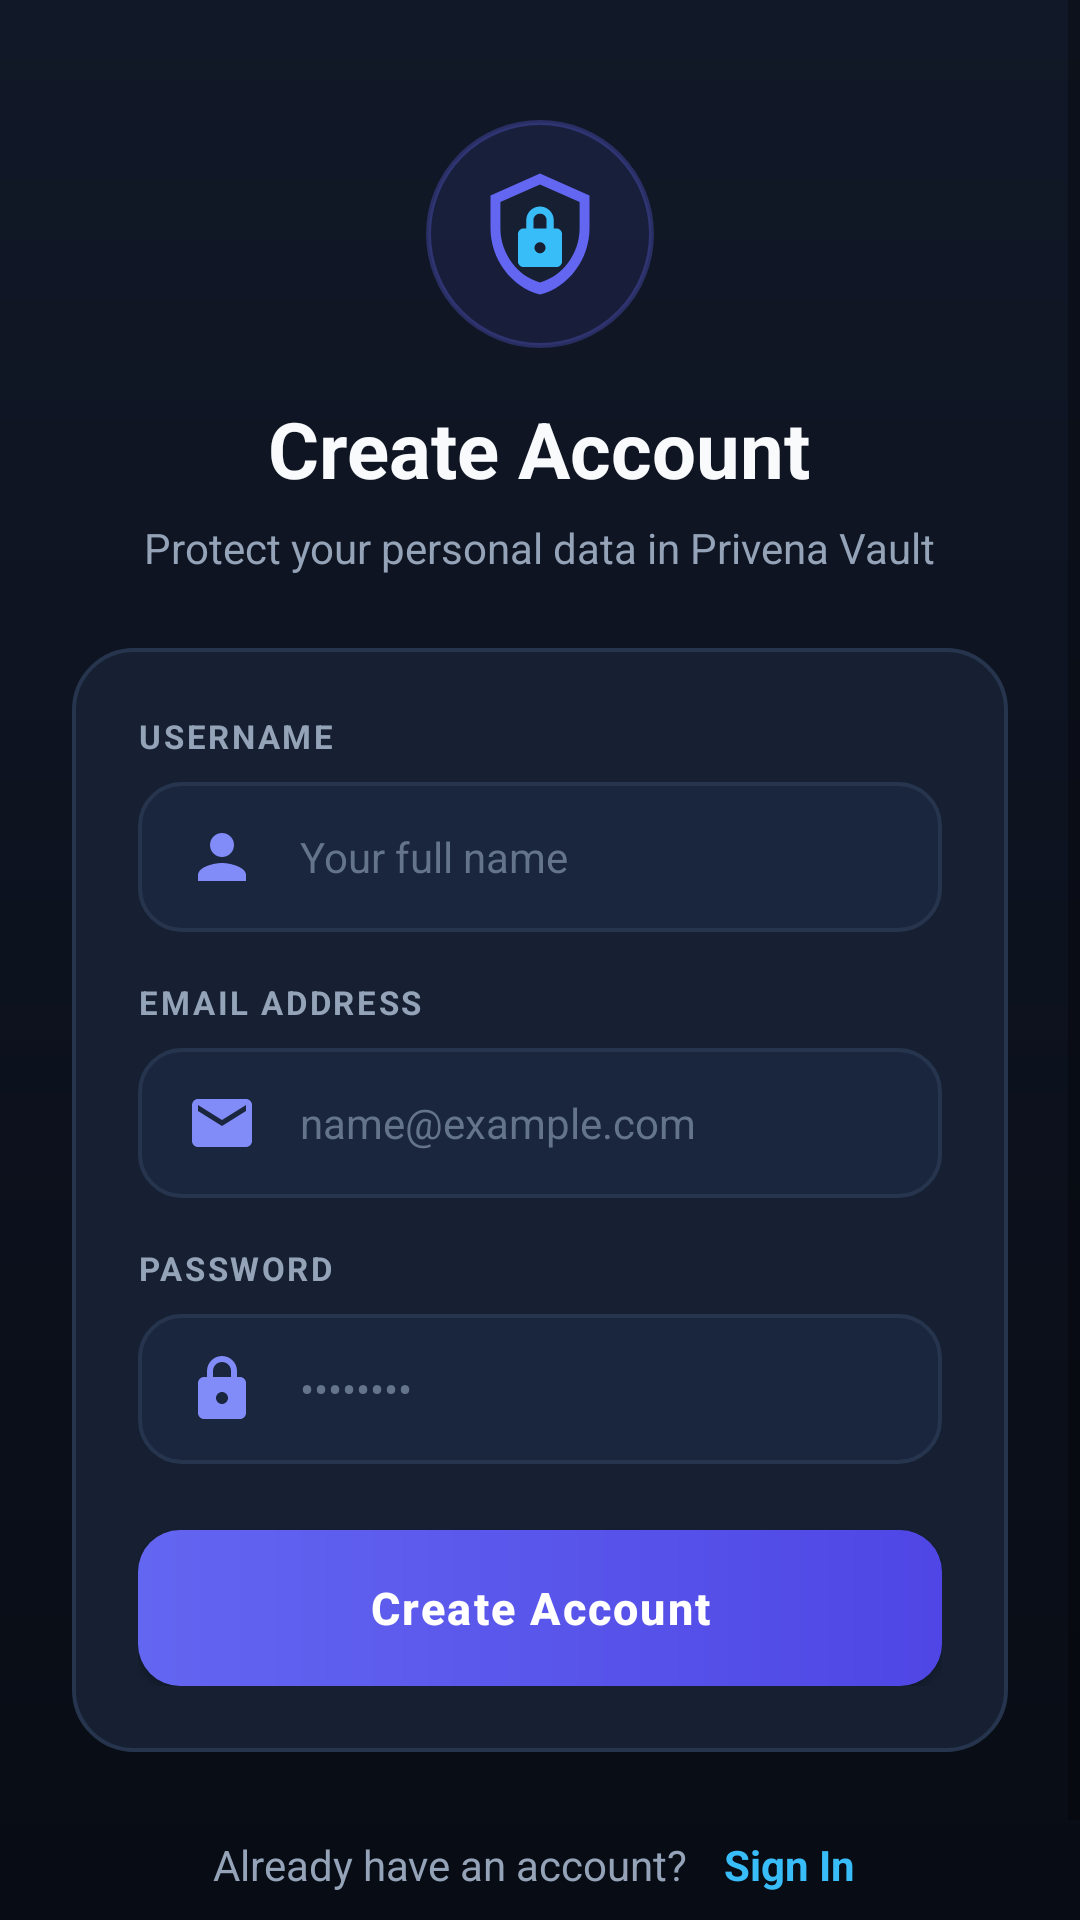

Here is an Android app screen rendered from its layout file. Give the layout XML and the strings, colors and styles it references.
<!-- AndroidManifest.xml: application theme Theme.PersonalData -->
<!-- res/layout/activity_signup.xml -->
<?xml version="1.0" encoding="utf-8"?>
<ScrollView xmlns:android="http://schemas.android.com/apk/res/android"
    xmlns:tools="http://schemas.android.com/tools"
    android:layout_width="match_parent"
    android:layout_height="match_parent"
    android:background="@drawable/bg_dark_gradient"
    android:fillViewport="true"
    tools:context=".Signup">

    <LinearLayout
        android:layout_width="match_parent"
        android:layout_height="wrap_content"
        android:gravity="center"
        android:orientation="vertical"
        android:padding="24dp">

        <FrameLayout
            android:layout_width="76dp"
            android:layout_height="76dp"
            android:layout_marginTop="16dp"
            android:background="@drawable/bg_logo_glow"
            android:padding="16dp">

            <ImageView
                android:layout_width="match_parent"
                android:layout_height="match_parent"
                android:src="@drawable/ic_privena_logo"
                android:contentDescription="@string/app_name" />
        </FrameLayout>

        <TextView
            android:layout_width="wrap_content"
            android:layout_height="wrap_content"
            android:layout_marginTop="16dp"
            android:text="Create Account"
            android:textColor="@color/text_primary"
            android:textSize="26sp"
            android:textStyle="bold" />

        <TextView
            android:layout_width="wrap_content"
            android:layout_height="wrap_content"
            android:layout_marginTop="6dp"
            android:text="Protect your personal data in Privena Vault"
            android:textColor="@color/text_secondary"
            android:textSize="14sp" />

        <LinearLayout
            android:layout_width="match_parent"
            android:layout_height="wrap_content"
            android:layout_marginTop="24dp"
            android:background="@drawable/bg_card_luxury"
            android:orientation="vertical"
            android:padding="22dp">

            <TextView
                android:layout_width="match_parent"
                android:layout_height="wrap_content"
                android:letterSpacing="0.08"
                android:text="USERNAME"
                android:textColor="@color/text_secondary"
                android:textSize="11sp"
                android:textStyle="bold" />

            <EditText
                android:id="@+id/username"
                android:layout_width="match_parent"
                android:layout_height="50dp"
                android:layout_marginTop="8dp"
                android:background="@drawable/bg_input_field"
                android:drawableStart="@drawable/ic_user_vector"
                android:drawablePadding="14dp"
                android:hint="Your full name"
                android:inputType="textPersonName"
                android:paddingStart="16dp"
                android:paddingEnd="16dp"
                android:textColor="@color/text_primary"
                android:textColorHint="@color/text_hint"
                android:textSize="14sp" />

            <TextView
                android:layout_width="match_parent"
                android:layout_height="wrap_content"
                android:layout_marginTop="16dp"
                android:letterSpacing="0.08"
                android:text="EMAIL ADDRESS"
                android:textColor="@color/text_secondary"
                android:textSize="11sp"
                android:textStyle="bold" />

            <EditText
                android:id="@+id/email"
                android:layout_width="match_parent"
                android:layout_height="50dp"
                android:layout_marginTop="8dp"
                android:background="@drawable/bg_input_field"
                android:drawableStart="@drawable/ic_email_vector"
                android:drawablePadding="14dp"
                android:hint="name@example.com"
                android:inputType="textEmailAddress"
                android:paddingStart="16dp"
                android:paddingEnd="16dp"
                android:textColor="@color/text_primary"
                android:textColorHint="@color/text_hint"
                android:textSize="14sp" />

            <TextView
                android:layout_width="match_parent"
                android:layout_height="wrap_content"
                android:layout_marginTop="16dp"
                android:letterSpacing="0.08"
                android:text="PASSWORD"
                android:textColor="@color/text_secondary"
                android:textSize="11sp"
                android:textStyle="bold" />

            <EditText
                android:id="@+id/password"
                android:layout_width="match_parent"
                android:layout_height="50dp"
                android:layout_marginTop="8dp"
                android:background="@drawable/bg_input_field"
                android:drawableStart="@drawable/ic_lock_vector"
                android:drawablePadding="14dp"
                android:hint="••••••••"
                android:inputType="textPassword"
                android:paddingStart="16dp"
                android:paddingEnd="16dp"
                android:textColor="@color/text_primary"
                android:textColorHint="@color/text_hint"
                android:textSize="14sp" />

            <androidx.appcompat.widget.AppCompatButton
                android:id="@+id/signup"
                android:layout_width="match_parent"
                android:layout_height="52dp"
                android:layout_marginTop="22dp"
                android:background="@drawable/bg_button_primary"
                android:letterSpacing="0.05"
                android:text="Create Account"
                android:textAllCaps="false"
                android:textColor="@color/white"
                android:textSize="15sp"
                android:textStyle="bold" />
        </LinearLayout>

        <LinearLayout
            android:layout_width="wrap_content"
            android:layout_height="wrap_content"
            android:layout_marginTop="24dp"
            android:layout_marginBottom="16dp"
            android:gravity="center"
            android:orientation="horizontal">

            <TextView
                android:layout_width="wrap_content"
                android:layout_height="wrap_content"
                android:text="Already have an account?"
                android:textColor="@color/text_secondary"
                android:textSize="14sp" />

            <TextView
                android:id="@+id/signin"
                android:layout_width="wrap_content"
                android:layout_height="wrap_content"
                android:layout_marginStart="8dp"
                android:padding="4dp"
                android:text="Sign In"
                android:textColor="@color/accent_cyan"
                android:textSize="14sp"
                android:textStyle="bold" />
        </LinearLayout>
    </LinearLayout>
</ScrollView>
<!-- resources referenced by this layout -->
<resources>
  <color name="accent_cyan">#FF38BDF8</color>
  <color name="text_hint">#FF64748B</color>
  <color name="text_primary">#FFF8FAFC</color>
  <color name="text_secondary">#FF94A3B8</color>
  <color name="white">#FFFFFFFF</color>
  <!-- drawable bg_button_primary (drawable) -->
  <?xml version="1.0" encoding="utf-8"?>
  <ripple xmlns:android="http://schemas.android.com/apk/res/android"
      android:color="#4DFFFFFF">
      <item>
          <shape android:shape="rectangle">
              <gradient
                  android:angle="0"
                  android:startColor="@color/accent_primary"
                  android:endColor="@color/accent_primary_dark"
                  android:type="linear" />
              <corners android:radius="14dp" />
          </shape>
      </item>
  </ripple>
  <!-- drawable bg_card_luxury (drawable) -->
  <?xml version="1.0" encoding="utf-8"?>
  <shape xmlns:android="http://schemas.android.com/apk/res/android"
      android:shape="rectangle">
      <solid android:color="@color/bg_card_dark" />
      <corners android:radius="20dp" />
      <stroke
          android:width="1.2dp"
          android:color="@color/border_subtle" />
  </shape>
  <!-- drawable bg_dark_gradient (drawable) -->
  <?xml version="1.0" encoding="utf-8"?>
  <shape xmlns:android="http://schemas.android.com/apk/res/android"
      android:shape="rectangle">
      <gradient
          android:angle="270"
          android:startColor="#111827"
          android:centerColor="#0D121F"
          android:endColor="#080C14"
          android:type="linear" />
  </shape>
  <!-- drawable bg_logo_glow (drawable) -->
  <?xml version="1.0" encoding="utf-8"?>
  <shape xmlns:android="http://schemas.android.com/apk/res/android"
      android:shape="oval">
      <solid android:color="#1A6366F1" />
      <stroke
          android:width="1.5dp"
          android:color="#4D6366F1" />
  </shape>
  <!-- drawable ic_email_vector (drawable) -->
  <vector xmlns:android="http://schemas.android.com/apk/res/android"
      android:width="24dp"
      android:height="24dp"
      android:viewportWidth="24"
      android:viewportHeight="24">
      <path
          android:fillColor="@color/accent_primary_light"
          android:pathData="M20,4H4C2.9,4 2.01,4.9 2.01,6L2,18c0,1.1 0.9,2 2,2h16c1.1,0 2,-0.9 2,-2V6C22,4.9 21.1,4 20,4zM20,8l-8,5 -8,-5V6l8,5 8,-5V8z"/>
  </vector>
  <!-- drawable ic_lock_vector (drawable) -->
  <vector xmlns:android="http://schemas.android.com/apk/res/android"
      android:width="24dp"
      android:height="24dp"
      android:viewportWidth="24"
      android:viewportHeight="24">
      <path
          android:fillColor="@color/accent_primary_light"
          android:pathData="M18,8h-1V6c0,-2.76 -2.24,-5 -5,-5S7,3.24 7,6v2H6c-1.1,0 -2,0.9 -2,2v10c0,1.1 0.9,2 2,2h12c1.1,0 2,-0.9 2,-2V10C20,8.9 19.1,8 18,8zM9,6c0,-1.66 1.34,-3 3,-3s3,1.34 3,3v2H9V6zM12,17c-1.1,0 -2,-0.9 -2,-2s0.9,-2 2,-2 2,0.9 2,2 -0.9,2 -2,2z"/>
  </vector>
  <!-- drawable ic_user_vector (drawable) -->
  <vector xmlns:android="http://schemas.android.com/apk/res/android"
      android:width="24dp"
      android:height="24dp"
      android:viewportWidth="24"
      android:viewportHeight="24">
      <path
          android:fillColor="@color/accent_primary_light"
          android:pathData="M12,12c2.21,0 4,-1.79 4,-4s-1.79,-4 -4,-4 -4,1.79 -4,4 1.79,4 4,4zM12,14c-2.67,0 -8,1.34 -8,4v2h16v-2c0,-2.66 -5.33,-4 -8,-4z"/>
  </vector>
  <string name="app_name">Privena</string>
  <color name="accent_primary">#FF6366F1</color>
  <color name="accent_primary_dark">#FF4F46E5</color>
  <color name="bg_card_dark">#FF162032</color>
  <color name="border_subtle">#FF26354D</color>
  <color name="bg_input_focused">#FF202F4A</color>
  <color name="bg_input_dark">#FF1A263D</color>
  <color name="accent_primary_light">#FF818CF8</color>
  <color name="teal_700">#FF0284C7</color>
  <color name="black">#FF000000</color>
  <color name="bg_root_dark">#FF0B0F19</color>
</resources>
